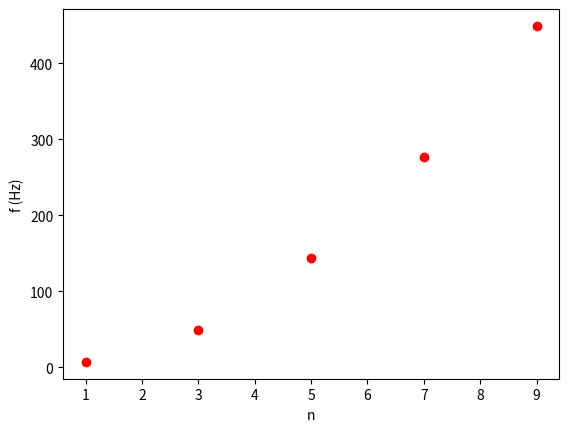

Reproduce this figure in Python. (Note: this script raises an exception after producing the figure.)
import numpy as np
import matplotlib.pyplot as plt

n = np.array([1, 3, 5, 7, 9], dtype=np.float32)
f = np.array([7.2, 49.6, 143.4, 276.8, 449.4], dtype=np.float32)

plt.plot(n, f, 'ro')
plt.xlabel('n')
plt.ylabel('f (Hz)')

c = np.random.randn(3)

def relation(n):
    return c[0] * n**2 + c[1] * n + c[2]

def MSE(n, f):
    return np.mean((relation(n) - f)**2)

def get_gradient(n, f):
    f_pred = relation(n)
    dLda = np.mean((f_pred - f)*n**2)
    dLdb = np.mean((f_pred - f)*n)
    dLdc = np.mean((f_pred - f))
    return np.array([dLda/100, dLdb/10, dLdc])

i = 0
equal_stack = 0
previous_loss = -1
learning_rate = 1e-6
while True:
    i += 1
    new_learning_rate = open('./learning_rate.txt', 'r').read()
    if len(new_learning_rate) != 0:
        learning_rate = float(new_learning_rate)

    loss = MSE(n, f)
    if loss == previous_loss:
        equal_stack += 1
    else:
        equal_stack = 0

    if equal_stack >= 5:
        break

    previous_loss = loss

    c -= learning_rate * get_gradient(n, f)

    print(f"epoch:{i}, loss:{loss}")

print(f"a={c[0]}\nb={c[1]}\nc={c[2]}\nRMSE={loss**0.5}\nR^2={1-loss/np.var(f)}")
domain = np.linspace(n[0], n[-1], 100)
plt.plot(domain, relation(domain), 'b')
plt.show()
